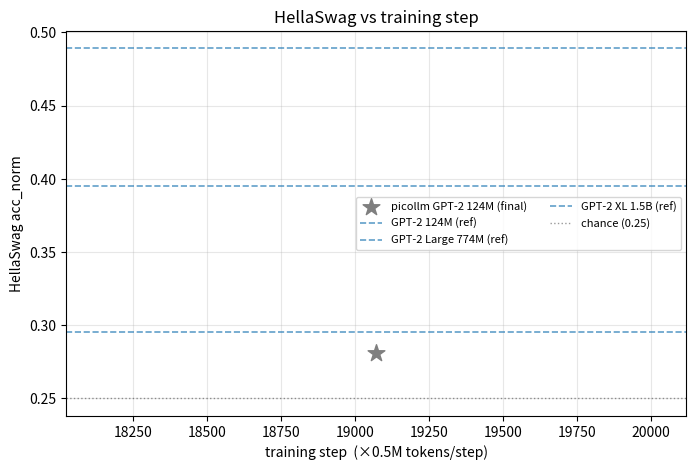

The script that saved this image:
"""
Plot comparison graphs across the picollm runs vs GPT-2 references.

- loss curve:      val loss (FineWeb-Edu) vs training step, for our 3 runs.
- hellaswag curve: HellaSwag acc_norm vs step, for our runs + GPT-2 reference lines.

Note: external GPT-2 *loss* is on a different corpus/tokenizer (WebText), so it is
NOT comparable to our FineWeb-Edu val loss -> it is deliberately absent from the
loss plot. HellaSwag is a standard benchmark, so GPT-2 numbers appear as reference
lines there.

Run:  python plot_results.py   ->   writes plots/loss_curve.png, plots/hellaswag_curve.png
"""

import os

import matplotlib

matplotlib.use("Agg")
import matplotlib.pyplot as plt

TOK_PER_STEP = 524288  # all runs use the same ~0.5M tokens/step, so step ∝ tokens

# our runs: label -> log file
RUNS = {
    "picollm GPT-2 124M (baseline)": "log/log_gpt2_baseline.txt",
    "picollm modern 124M": "log_modern/log.txt",
    "picollm modern 1B (d26)": "log_d26/log.txt",
}
COLORS = {
    "picollm GPT-2 124M (baseline)": "tab:gray",
    "picollm modern 124M": "tab:blue",
    "picollm modern 1B (d26)": "tab:red",
}

# published GPT-2 HellaSwag acc_norm (reference lines)
GPT2_HELLA_REF = {
    "GPT-2 124M (ref)": 0.2955,
    "GPT-2 Large 774M (ref)": 0.395,
    "GPT-2 XL 1.5B (ref)": 0.489,
}
# our GPT-2 124M baseline only has a final HellaSwag value (recovered), not a curve
BASELINE_FINAL_HELLA = (19072, 0.281)

# SFT runs (same SmolTalk + GSM8K×4 mix) — label -> (log file, color)
SFT_RUNS = {
    "SFT 124M (SmolTalk + GSM8K)": ("log_sft_mixed/log.txt", "tab:blue"),
    "SFT 1B / d26 (SmolTalk + GSM8K)": ("log_sft_d26/log.txt", "tab:red"),
}

# the successful arithmetic RLVR run (GRPO on the SFT-drilled 1B)
RL_LOG = "log_rl_d26_arith3/log.txt"


def parse_log(path, key):
    """Return (steps, values) for lines shaped like '<step> <key> <value>'."""
    steps, vals = [], []
    if not os.path.exists(path):
        print(f"  [warn] missing: {path}")
        return steps, vals
    with open(path) as f:
        for line in f:
            line = line.strip()
            if not line or line.startswith("#"):
                continue
            p = line.split()
            if len(p) >= 3 and p[1] == key:
                try:
                    steps.append(int(p[0]))
                    vals.append(float(p[2]))
                except ValueError:
                    pass
    return steps, vals


def plot_loss():
    plt.figure(figsize=(8, 5))
    for name, path in RUNS.items():
        s, v = parse_log(path, "val")
        pts = [(x, y) for x, y in zip(s, v) if x > 0]  # drop init (~10.8) for readable y-range
        if pts:
            xs, ys = zip(*pts)
            plt.plot(xs, ys, marker="o", ms=3, lw=1.6, color=COLORS[name], label=name)
    plt.xlabel("training step  (×0.5M tokens/step)")
    plt.ylabel("val loss — FineWeb-Edu (nats)")
    plt.title("Validation loss vs training step")
    plt.grid(alpha=0.3)
    plt.legend()
    plt.figtext(0.5, -0.03,
                "external GPT-2 loss omitted: trained on a different corpus/tokenizer, not comparable",
                ha="center", fontsize=8, style="italic")
    os.makedirs("plots", exist_ok=True)
    plt.savefig("plots/loss_curve.png", dpi=150, bbox_inches="tight")
    print("wrote plots/loss_curve.png")


def plot_hellaswag():
    plt.figure(figsize=(8, 5))
    for name, path in RUNS.items():
        s, v = parse_log(path, "hella")
        if v:
            plt.plot(s, v, marker="o", ms=3, lw=1.6, color=COLORS[name], label=name)
    # baseline: only a final recovered HellaSwag point
    bs, bh = BASELINE_FINAL_HELLA
    plt.scatter([bs], [bh], marker="*", s=160, color=COLORS["picollm GPT-2 124M (baseline)"],
                zorder=5, label="picollm GPT-2 124M (final)")
    # GPT-2 reference lines
    for name, y in GPT2_HELLA_REF.items():
        plt.axhline(y, ls="--", lw=1.2, alpha=0.7, label=name)
    plt.axhline(0.25, ls=":", lw=1.0, color="black", alpha=0.4, label="chance (0.25)")
    plt.xlabel("training step  (×0.5M tokens/step)")
    plt.ylabel("HellaSwag acc_norm")
    plt.title("HellaSwag vs training step")
    plt.grid(alpha=0.3)
    plt.legend(fontsize=8, ncol=2)
    os.makedirs("plots", exist_ok=True)
    plt.savefig("plots/hellaswag_curve.png", dpi=150, bbox_inches="tight")
    print("wrote plots/hellaswag_curve.png")


def plot_sft():
    plt.figure(figsize=(8, 5))
    for name, (path, color) in SFT_RUNS.items():
        s, v = parse_log(path, "val")
        if v:
            plt.plot(s, v, marker="o", ms=3, lw=1.6, color=color, label=name)
            plt.annotate(f"{v[-1]:.2f}", (s[-1], v[-1]), textcoords="offset points",
                         xytext=(6, 0), fontsize=9, color=color, va="center")
    plt.xlabel("SFT step  (×0.5M tokens/step)")
    plt.ylabel("SFT val loss — SmolTalk + GSM8K (nats)")
    plt.title("SFT validation loss — 1B vs 124M (same data)")
    plt.grid(alpha=0.3)
    plt.legend()
    os.makedirs("plots", exist_ok=True)
    plt.savefig("plots/sft_curve.png", dpi=150, bbox_inches="tight")
    print("wrote plots/sft_curve.png")


def plot_rl():
    """GRPO on arithmetic: pass@1 climbing from the SFT start toward pass@k."""
    s1, v1 = parse_log(RL_LOG, "eval_pass@1")
    s8, v8 = parse_log(RL_LOG, "eval_pass@8")
    if not v1:
        print(f"  [warn] no RL evals in {RL_LOG}; skipping rl_curve")
        return
    plt.figure(figsize=(8, 5))
    plt.plot(s8, v8, marker="s", ms=3, lw=1.4, color="tab:orange", label="pass@8 (ceiling)")
    plt.plot(s1, v1, marker="o", ms=3, lw=1.8, color="tab:red", label="pass@1")
    plt.axhline(v1[0], ls=":", lw=1.0, color="tab:red", alpha=0.6,
                label=f"SFT start pass@1 = {v1[0]:.2f}")
    plt.annotate(f"{v1[-1]:.2f}", (s1[-1], v1[-1]), textcoords="offset points",
                 xytext=(6, 0), fontsize=9, color="tab:red", va="center")
    plt.xlabel("GRPO step")
    plt.ylabel("arithmetic accuracy (held-out 2-digit add/sub)")
    plt.title("RLVR that works: GRPO lifts pass@1 from SFT 0.48 → 0.76")
    plt.ylim(0, 1)
    plt.grid(alpha=0.3)
    plt.legend()
    os.makedirs("plots", exist_ok=True)
    plt.savefig("plots/rl_curve.png", dpi=150, bbox_inches="tight")
    print("wrote plots/rl_curve.png")


if __name__ == "__main__":
    plot_loss()
    plot_hellaswag()
    plot_sft()
    plot_rl()
    # quick summary of final numbers
    print("\nfinal numbers:")
    for name, path in RUNS.items():
        _, v = parse_log(path, "val")
        _, h = parse_log(path, "hella")
        vfin = v[-1] if v else None
        hfin = h[-1] if h else BASELINE_FINAL_HELLA[1]
        print(f"  {name:32s} val={vfin}  hella={hfin}")
    print("SFT final val:")
    for name, (path, _) in SFT_RUNS.items():
        _, v = parse_log(path, "val")
        print(f"  {name:34s} val={v[-1] if v else None}")
